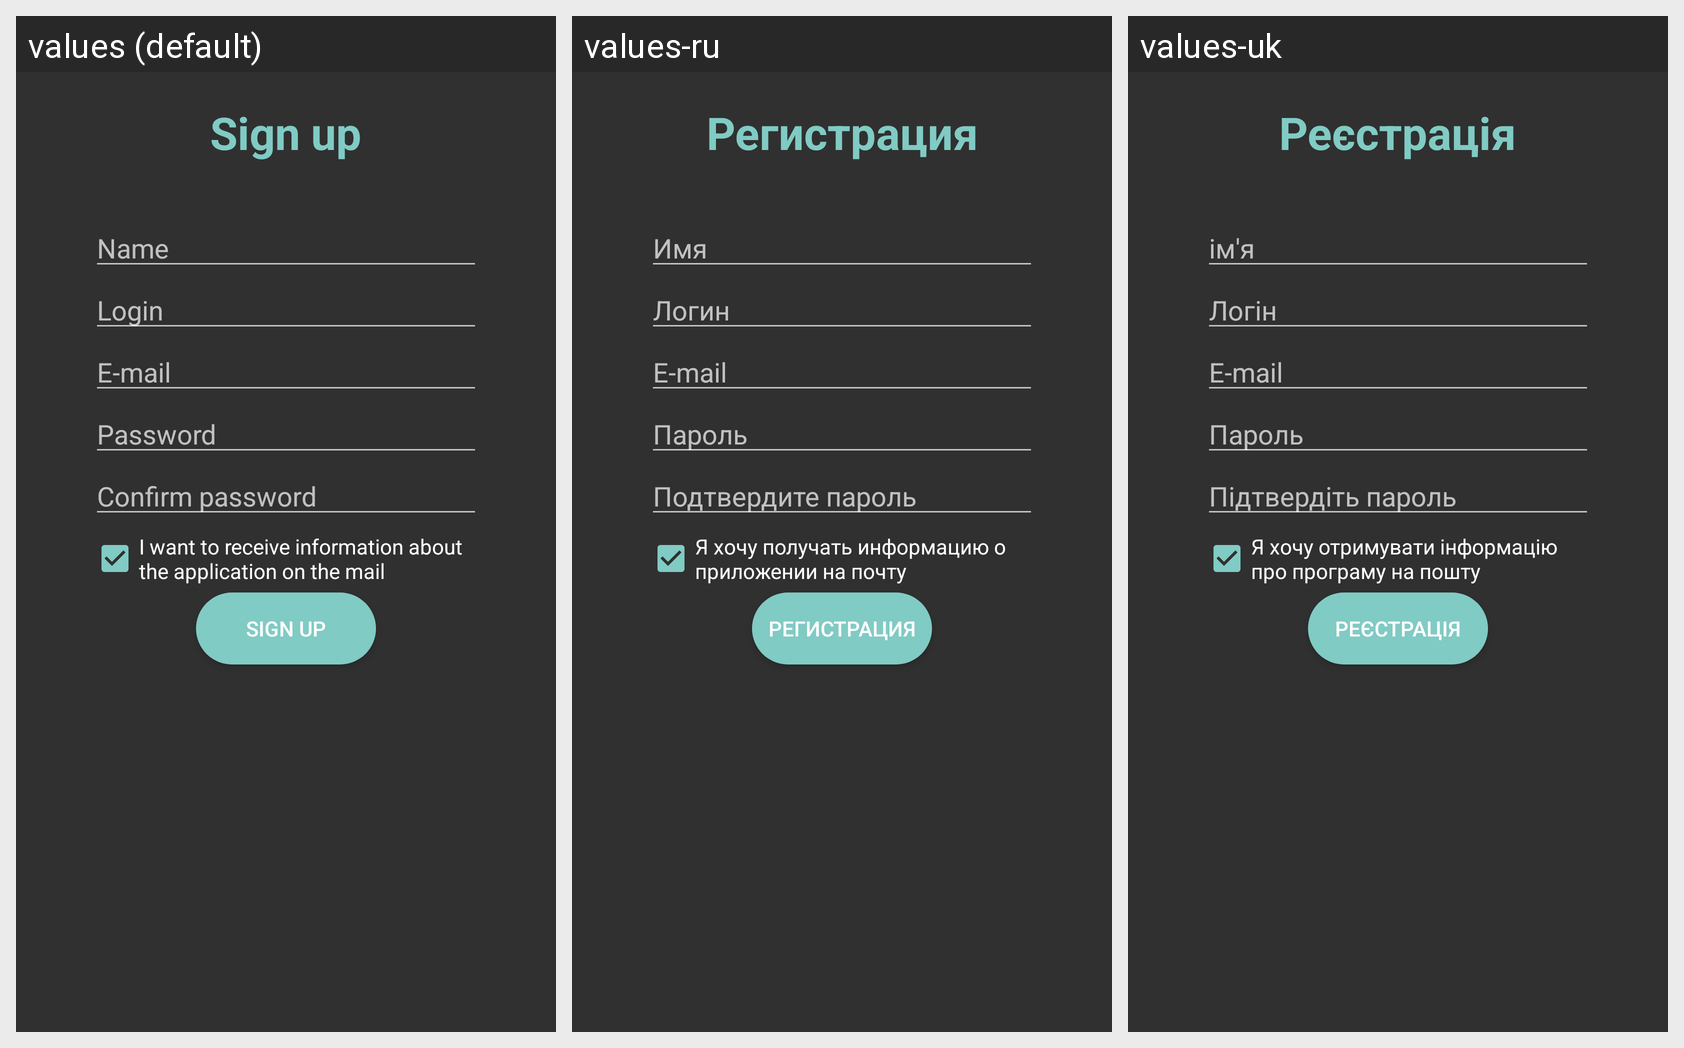

Here is an Android app screen in its default locale and in the app's own translations. Write out the translated-string differences for the strings that appear on this screen.
Android screen res/layout/activity_register.xml rendered under 3 locales, left to right: values (default), values-ru, values-uk. Device: Nexus 5 (rendered at 1080×1920; each locale shown at half size, 540×960, under a caption strip naming it); theme AppTheme.
Strings drawn on this screen, with the default value and each locale's value (text and hints the layout hard-codes, and strings that could not be matched under every locale, appear in the picture but are not listed):

name
  values: Name
  values-ru: Имя
  values-uk: ім'я

username
  values: Login
  values-ru: Логин
  values-uk: Логін

password
  values: Password
  values-ru: Пароль
  values-uk: Пароль

cpassword
  values: Confirm password
  values-ru: Подтвердите пароль
  values-uk: Підтвердіть пароль

spam
  values: I want to receive information about the application on the mail
  values-ru: Я хочу получать информацию о приложении на почту
  values-uk: Я хочу отримувати інформацію про програму на пошту

signup
  values: Sign up
  values-ru: Регистрация
  values-uk: Реєстрація
